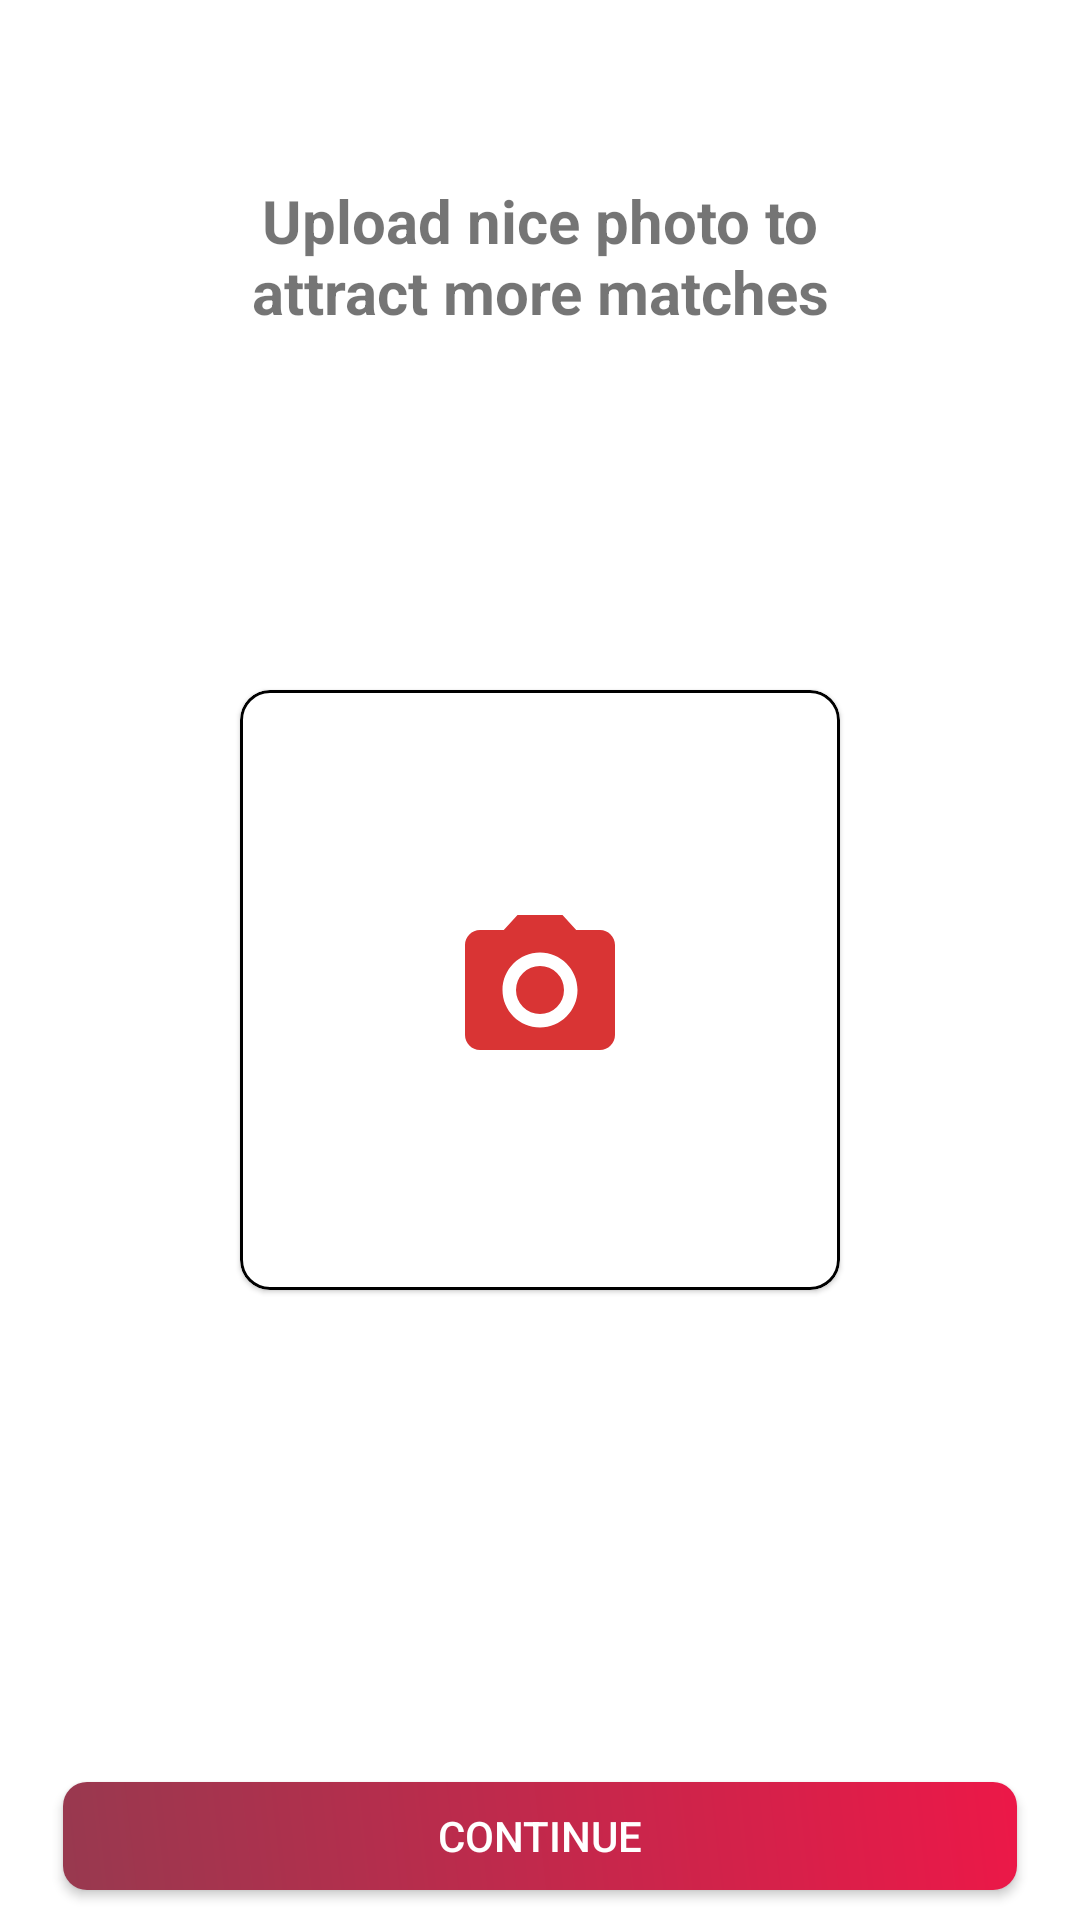

Layout XML and referenced resources for this Android screen:
<!-- AndroidManifest.xml: application theme Theme.Mayalu -->
<!-- res/layout/fragment_sign_up_upload_photo.xml -->
<?xml version="1.0" encoding="utf-8"?>
<layout xmlns:android="http://schemas.android.com/apk/res/android"
    xmlns:app="http://schemas.android.com/apk/res-auto"
    xmlns:tools="http://schemas.android.com/tools">

    <data>

    </data>

    <androidx.constraintlayout.widget.ConstraintLayout
        android:id="@+id/fragmentSignUpUploadPhoto"
        android:layout_width="match_parent"
        android:layout_height="match_parent"
        tools:context="com.np.suprimpoudel.mayalu.features.ui.fragments.auth.SignUpUploadPhotoFragment">

        <TextView
            android:id="@+id/tvxUploadPhoto"
            android:layout_width="match_parent"
            android:layout_height="wrap_content"
            android:padding="60dp"
            android:text="Upload nice photo to attract more matches"
            android:textAlignment="center"
            android:textSize="20sp"
            android:textStyle="bold"
            app:layout_constraintStart_toStartOf="parent"
            app:layout_constraintTop_toTopOf="parent" />

        <com.google.android.material.card.MaterialCardView
            android:id="@+id/mcvInputImage"
            android:layout_width="200dp"
            android:layout_height="200dp"
            android:layout_marginTop="20dp"
            app:cardCornerRadius="10dp"
            app:layout_constraintBottom_toBottomOf="parent"
            app:layout_constraintEnd_toEndOf="parent"
            app:layout_constraintStart_toStartOf="parent"
            app:layout_constraintTop_toTopOf="parent"
            app:strokeColor="@color/black"
            app:strokeWidth="1dp">

            <ImageView
                android:id="@+id/imvInputImage"
                android:layout_width="wrap_content"
                android:layout_height="wrap_content"
                android:layout_gravity="center"
                android:src="@drawable/ic_baseline_camera_alt_24" />
        </com.google.android.material.card.MaterialCardView>

        <Button
            android:id="@+id/btnContinue"
            style="@style/CustomButton"
            android:layout_marginHorizontal="21dp"
            android:layout_marginTop="22dp"
            android:layout_marginBottom="10dp"
            android:text="@string/continue_btn"
            app:layout_constraintBottom_toBottomOf="parent"
            app:layout_constraintEnd_toEndOf="parent"
            app:layout_constraintStart_toStartOf="parent" />
    </androidx.constraintlayout.widget.ConstraintLayout>
</layout>
<!-- resources referenced by this layout -->
<resources>
  <color name="black">#FF000000</color>
  <!-- drawable ic_baseline_camera_alt_24 (drawable) -->
  <vector android:height="60dp" android:tint="#D93434"
      android:viewportHeight="24" android:viewportWidth="24"
      android:width="60dp" xmlns:android="http://schemas.android.com/apk/res/android">
      <path android:fillColor="@android:color/white" android:pathData="M12,12m-3.2,0a3.2,3.2 0,1 1,6.4 0a3.2,3.2 0,1 1,-6.4 0"/>
      <path android:fillColor="@android:color/white" android:pathData="M9,2L7.17,4L4,4c-1.1,0 -2,0.9 -2,2v12c0,1.1 0.9,2 2,2h16c1.1,0 2,-0.9 2,-2L22,6c0,-1.1 -0.9,-2 -2,-2h-3.17L15,2L9,2zM12,17c-2.76,0 -5,-2.24 -5,-5s2.24,-5 5,-5 5,2.24 5,5 -2.24,5 -5,5z"/>
  </vector>
  <string name="continue_btn">Continue</string>
  <style name="CustomButton" parent="Widget.AppCompat.Button">
          <item name="android:layout_width">match_parent</item>
          <item name="android:layout_height">36dp</item>
          <item name="marginHorizontal">60dp</item>
          <item name="android:textSize">14sp</item>
          <item name="android:textColor">@color/white</item>
          <item name="android:background">@drawable/gradient_button</item>
      </style>
  <style name="Theme.Mayalu" parent="Theme.MaterialComponents.Light.NoActionBar">
          
          <item name="colorPrimary">@color/primaryColor</item>
          <item name="colorPrimaryVariant">@color/purple_700</item>
          <item name="colorOnPrimary">@color/black</item>
          
          <item name="colorSecondary">@color/teal_200</item>
          <item name="colorSecondaryVariant">@color/teal_700</item>
          <item name="colorOnSecondary">@color/black</item>
          
          <item name="android:statusBarColor" tools:targetApi="l">@color/status_bar</item>
          
      </style>
  <color name="white">#FFFFFFFF</color>
  <!-- drawable gradient_button (drawable) -->
  <?xml version="1.0" encoding="utf-8"?>
  <shape xmlns:android="http://schemas.android.com/apk/res/android"
      android:color="@color/white"
      android:shape="rectangle">
      <corners android:radius="8dp" />
      <gradient
          android:angle="45"
          android:endColor="@color/primaryColor"
          android:startColor="#98394F" />
  </shape>
  <color name="primaryColor">#EC1848</color>
  <color name="purple_700">#FF3700B3</color>
  <color name="teal_200">#FF03DAC5</color>
  <color name="teal_700">#FF018786</color>
  <color name="status_bar">#F2F2F2</color>
</resources>
